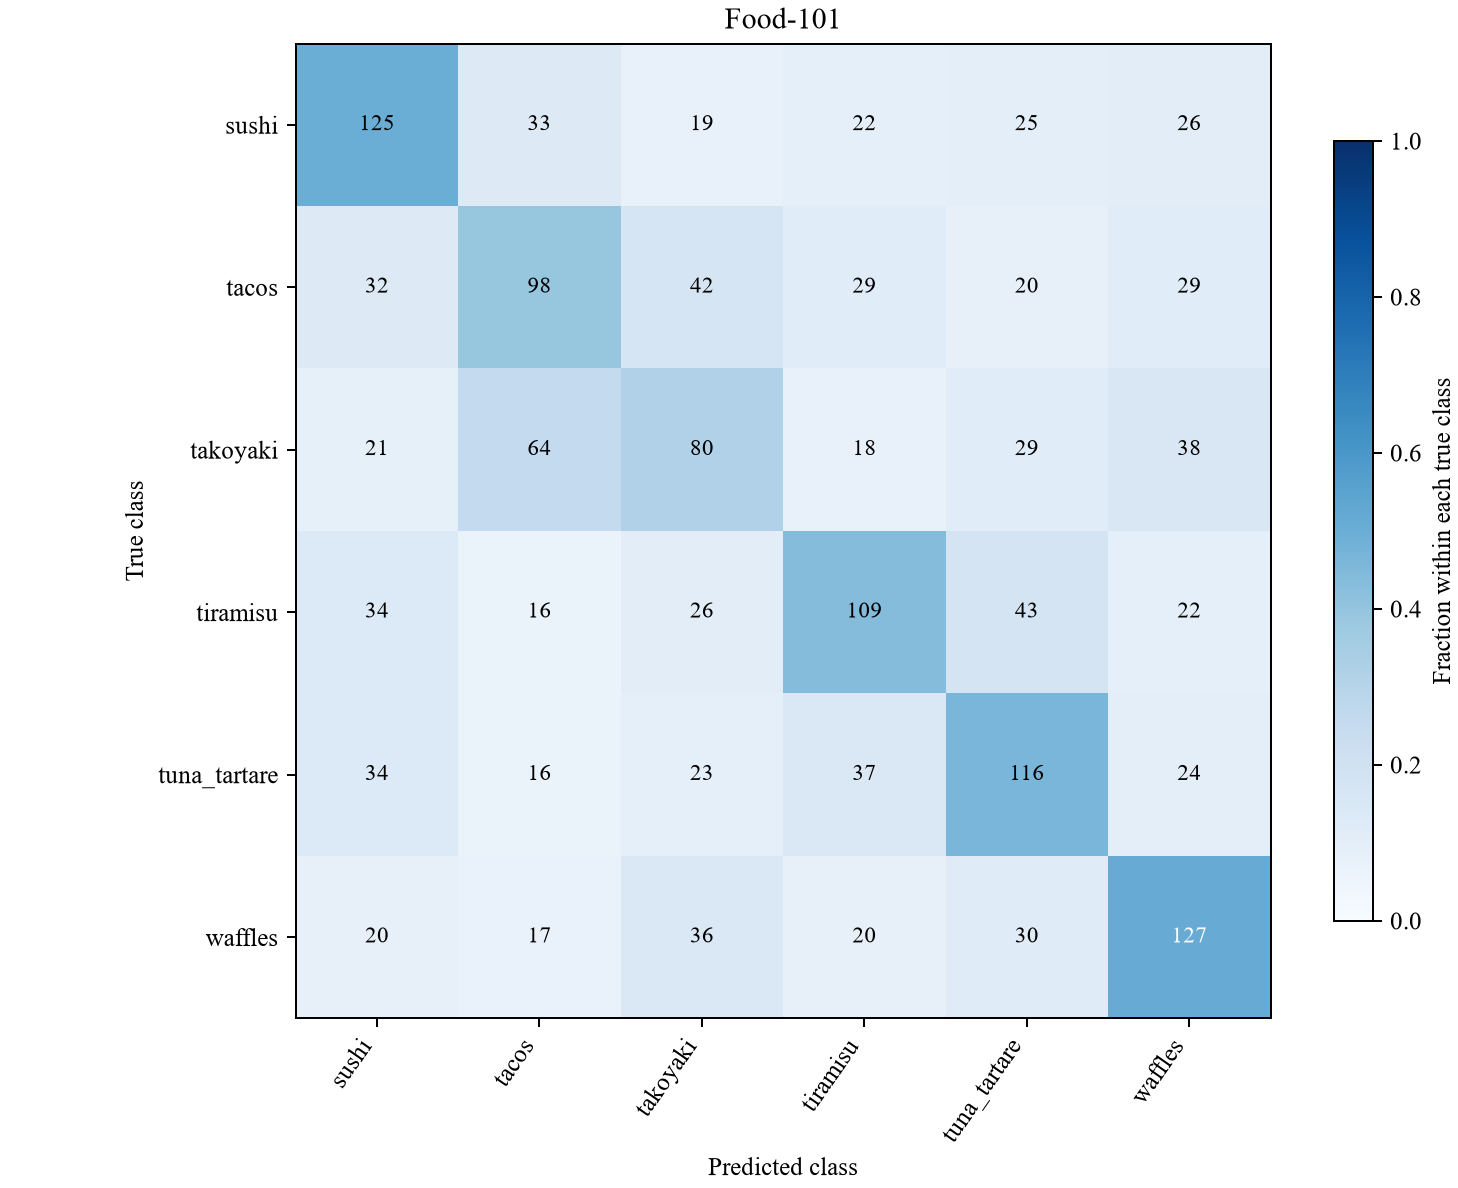

Values plotted in this chart, from the file beside it:
y_true, sushi, tacos, takoyaki, tiramisu, tuna_tartare, waffles
sushi, 125, 33, 19, 22, 25, 26
tacos, 32, 98, 42, 29, 20, 29
takoyaki, 21, 64, 80, 18, 29, 38
tiramisu, 34, 16, 26, 109, 43, 22
tuna_tartare, 34, 16, 23, 37, 116, 24
waffles, 20, 17, 36, 20, 30, 127
